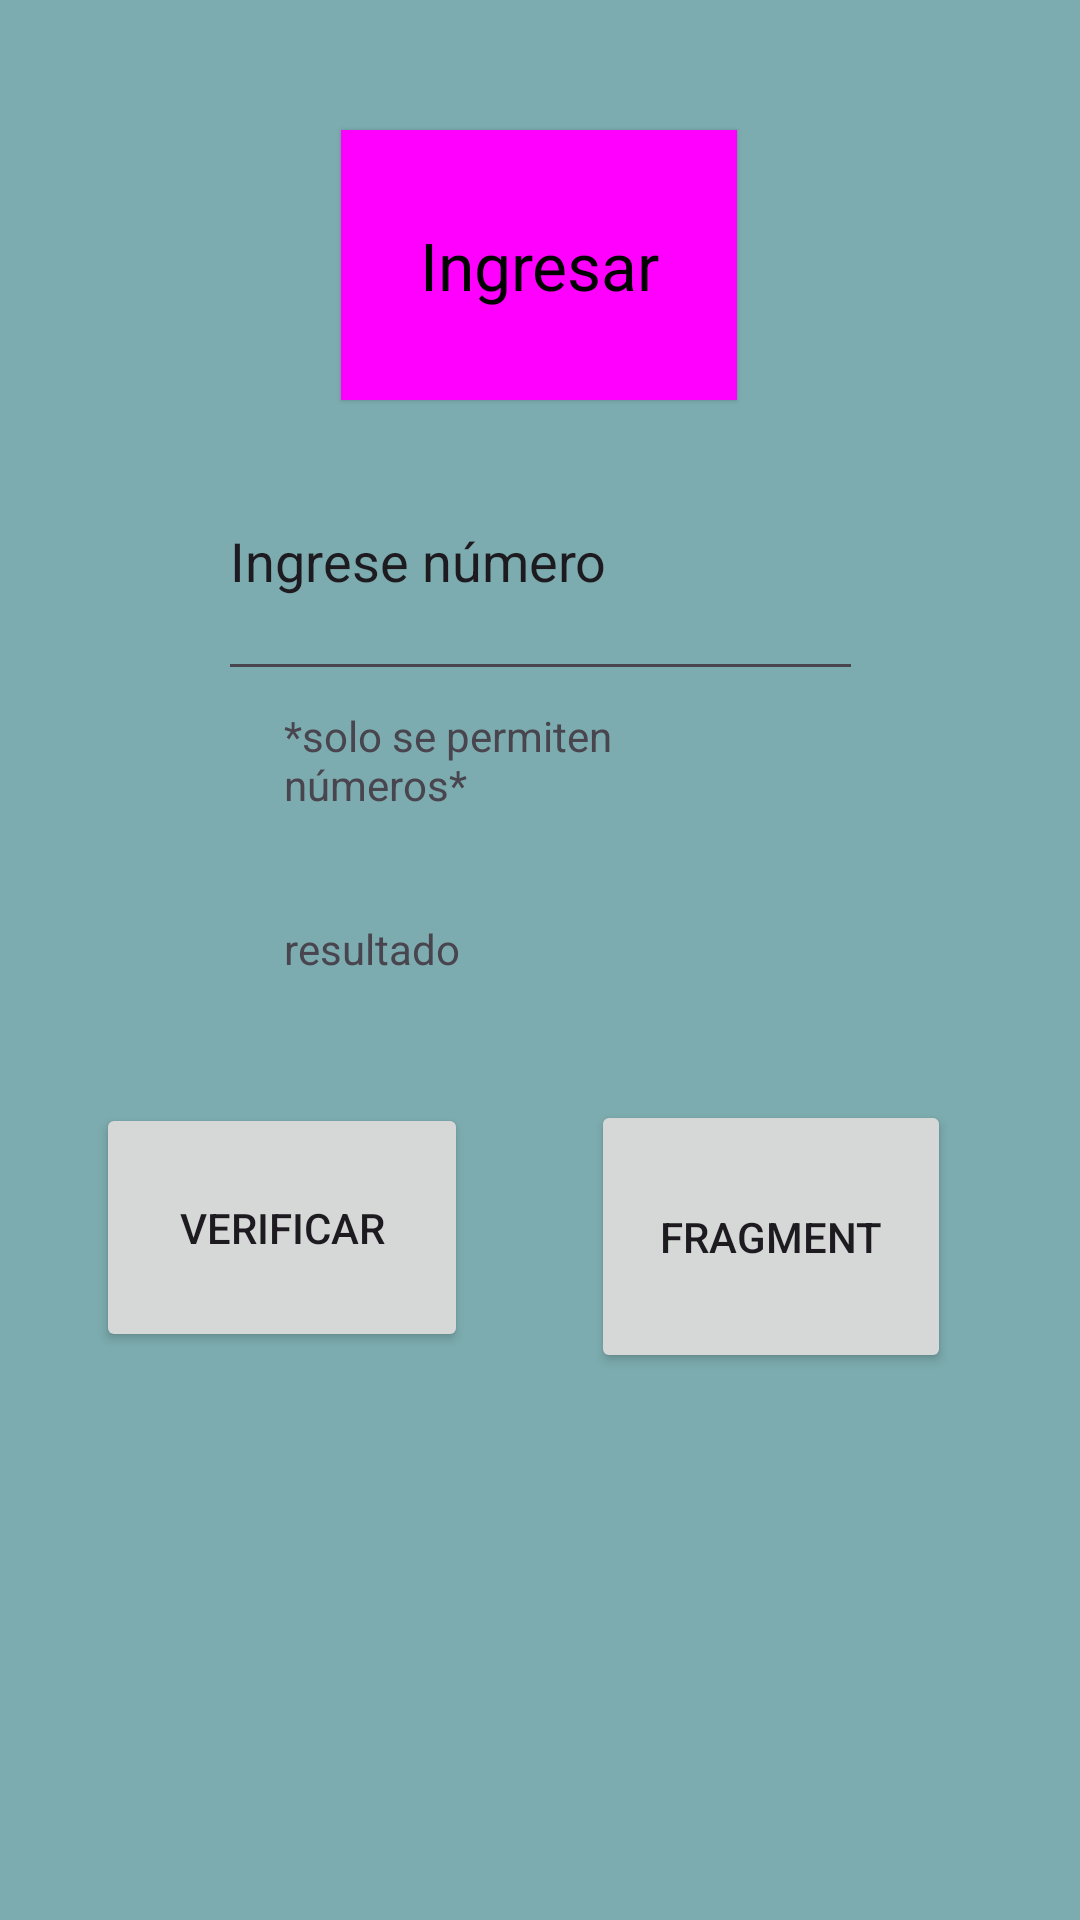

Android layout source for this screen:
<!-- AndroidManifest.xml: application theme Theme.EjercicioGrupo -->
<!-- res/layout/activity_main.xml -->
<?xml version="1.0" encoding="utf-8"?>
<androidx.constraintlayout.widget.ConstraintLayout xmlns:android="http://schemas.android.com/apk/res/android"
    xmlns:app="http://schemas.android.com/apk/res-auto"
    xmlns:tools="http://schemas.android.com/tools"
    android:id="@+id/main"
    android:layout_width="match_parent"
    android:layout_height="match_parent"
    android:background="#F8F8FA"
    android:backgroundTint="#7CACAF"
    tools:context=".MainActivity">

    <Button
        android:id="@+id/id_ingresar"
        style="@style/Widget.Material3.Button.ElevatedButton"
        android:layout_width="132dp"
        android:layout_height="90dp"
        android:background="@color/white"
        android:backgroundTint="#E7DDDD"
        android:onClick="id_ingresar"
        android:text="Ingresar"
        android:textAppearance="@style/TextAppearance.AppCompat.Large"
        android:textColor="@color/black"
        app:layout_constraintBottom_toBottomOf="parent"
        app:layout_constraintEnd_toEndOf="parent"
        app:layout_constraintHorizontal_bias="0.498"
        app:layout_constraintStart_toStartOf="parent"
        app:layout_constraintTop_toTopOf="parent"
        app:layout_constraintVertical_bias="0.079"
        tools:visibility="visible" />

    <EditText
        android:id="@+id/id_mitexto"
        android:layout_width="215dp"
        android:layout_height="90dp"
        android:ems="10"
        android:inputType="number"
        android:text="Ingrese número"
        app:layout_constraintBottom_toBottomOf="parent"
        app:layout_constraintEnd_toEndOf="parent"
        app:layout_constraintStart_toStartOf="parent"
        app:layout_constraintTop_toTopOf="parent"
        app:layout_constraintVertical_bias="0.255" />

    <TextView
        android:id="@+id/id_resultado"
        android:layout_width="110dp"
        android:layout_height="49dp"
        android:text="resultado"
        app:layout_constraintBottom_toBottomOf="parent"
        app:layout_constraintEnd_toEndOf="parent"
        app:layout_constraintHorizontal_bias="0.378"
        app:layout_constraintStart_toStartOf="parent"
        app:layout_constraintTop_toTopOf="parent"
        app:layout_constraintVertical_bias="0.519" />

    <TextView
        android:id="@+id/id_numeros"
        android:layout_width="110dp"
        android:layout_height="55dp"
        android:text="*solo se permiten números*"
        app:layout_constraintBottom_toBottomOf="parent"
        app:layout_constraintEnd_toEndOf="parent"
        app:layout_constraintHorizontal_bias="0.378"
        app:layout_constraintStart_toStartOf="parent"
        app:layout_constraintTop_toTopOf="parent"
        app:layout_constraintVertical_bias="0.403" />

    <Button
        android:id="@+id/id_verificado"
        android:layout_width="124dp"
        android:layout_height="83dp"
        android:text="Verificar"
        app:layout_constraintBottom_toBottomOf="parent"
        app:layout_constraintEnd_toEndOf="parent"
        app:layout_constraintHorizontal_bias="0.135"
        app:layout_constraintStart_toStartOf="parent"
        app:layout_constraintTop_toTopOf="parent"
        app:layout_constraintVertical_bias="0.66" />

    <Button
        android:id="@+id/button"
        android:layout_width="120dp"
        android:layout_height="91dp"
        android:text="fragment"
        android:visibility="visible"
        app:layout_constraintBottom_toBottomOf="parent"
        app:layout_constraintEnd_toEndOf="parent"
        app:layout_constraintHorizontal_bias="0.821"
        app:layout_constraintStart_toStartOf="parent"
        app:layout_constraintTop_toTopOf="parent"
        app:layout_constraintVertical_bias="0.668"
        tools:visibility="visible" />



</androidx.constraintlayout.widget.ConstraintLayout>
<!-- resources referenced by this layout -->
<resources>
  <style name="Theme.EjercicioGrupo" parent="Base.Theme.EjercicioGrupo" />
  <style name="Base.Theme.EjercicioGrupo" parent="Theme.Material3.DayNight.NoActionBar">
          
          
      </style>
  <!-- not gathered from this repository: default colours our renderer supplied (Android Studio template values) -->
  <color name="black">#FF000000</color>
  <color name="white">#FFFFFFFF</color>
</resources>
